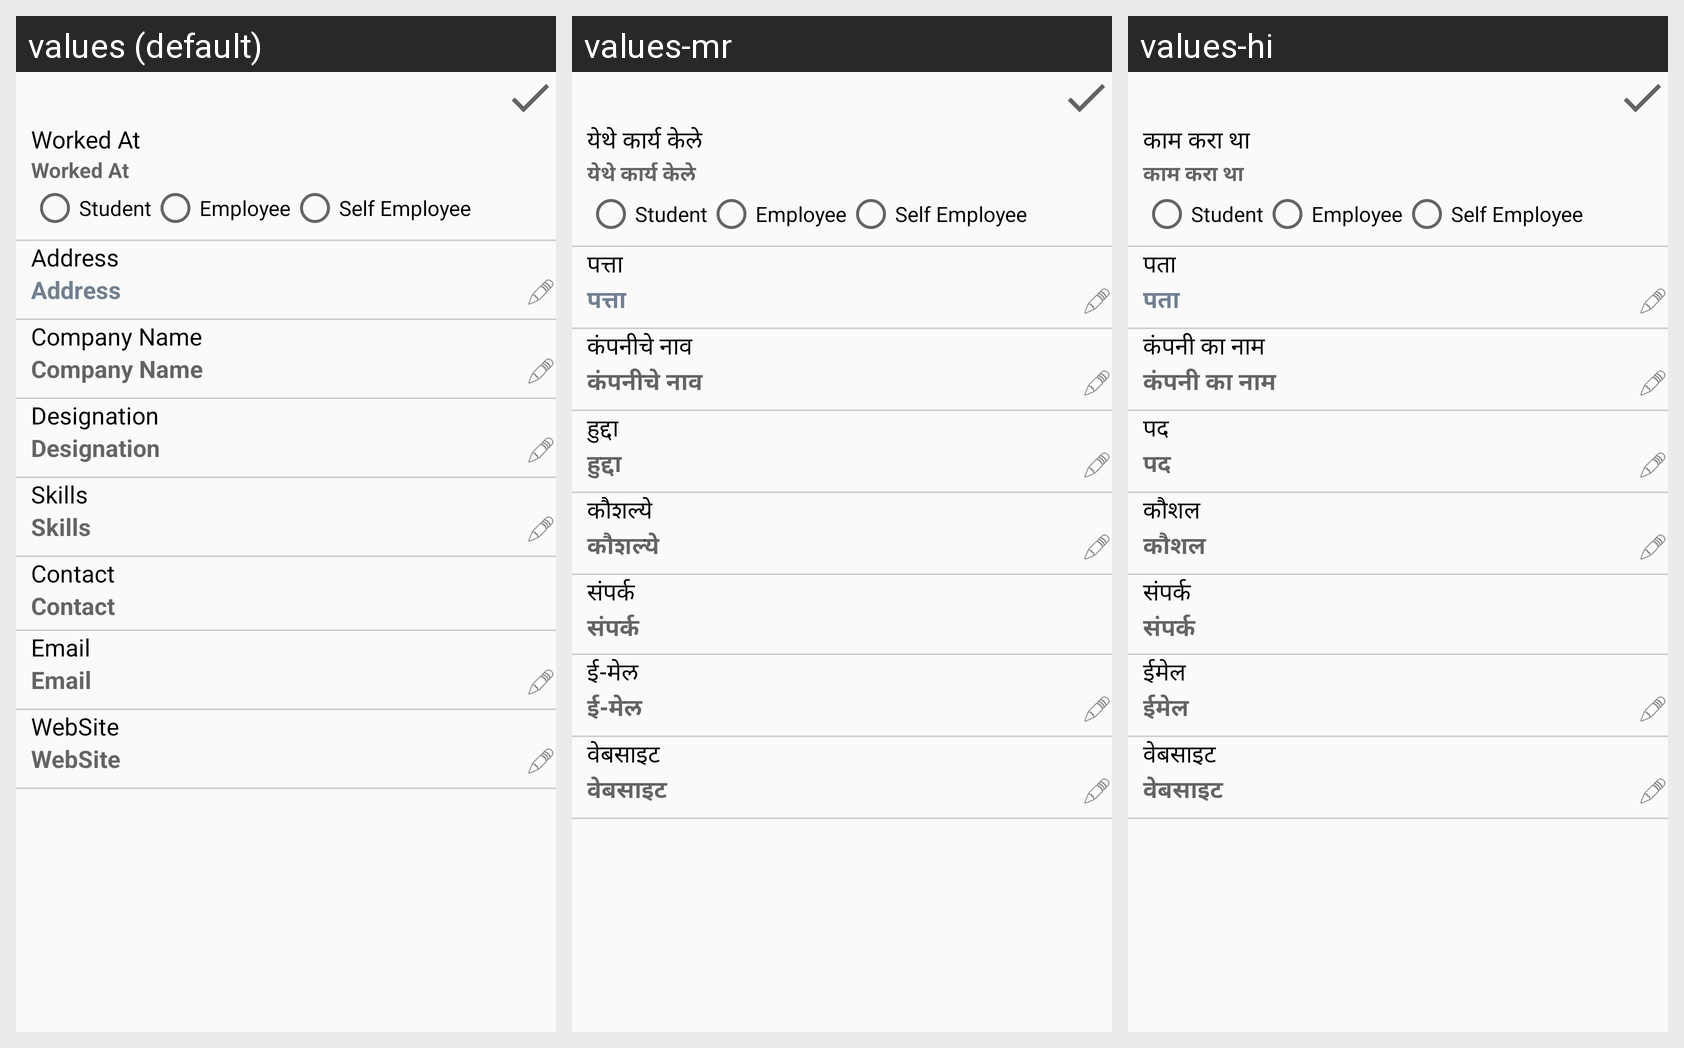

For this localized Android screen grid, give each drawn string resource with its value in every locale shown.
Android screen res/layout/content_edit_profile.xml rendered under 3 locales, left to right: values (default), values-mr, values-hi. Device: Nexus 5 (rendered at 1080×1920; each locale shown at half size, 540×960, under a caption strip naming it); theme AppTheme.
Strings drawn on this screen, with the default value and each locale's value (text and hints the layout hard-codes, and strings that could not be matched under every locale, appear in the picture but are not listed):

worked_at
  values: Worked At
  values-mr: येथे कार्य केले
  values-hi: काम करा था

contact_no
  values: Contact
  values-mr: संपर्क
  values-hi: संपर्क

address
  values: Address
  values-mr: पत्ता
  values-hi: पता

company_name
  values: Company Name
  values-mr: कंपनीचे नाव
  values-hi: कंपनी का नाम

designation
  values: Designation
  values-mr: हुद्दा
  values-hi: पद

skills
  values: Skills
  values-mr: कौशल्ये
  values-hi: कौशल

email
  values: Email
  values-mr: ई-मेल 
  values-hi: ईमेल

website
  values: WebSite
  values-mr: वेबसाइट
  values-hi: वेबसाइट
